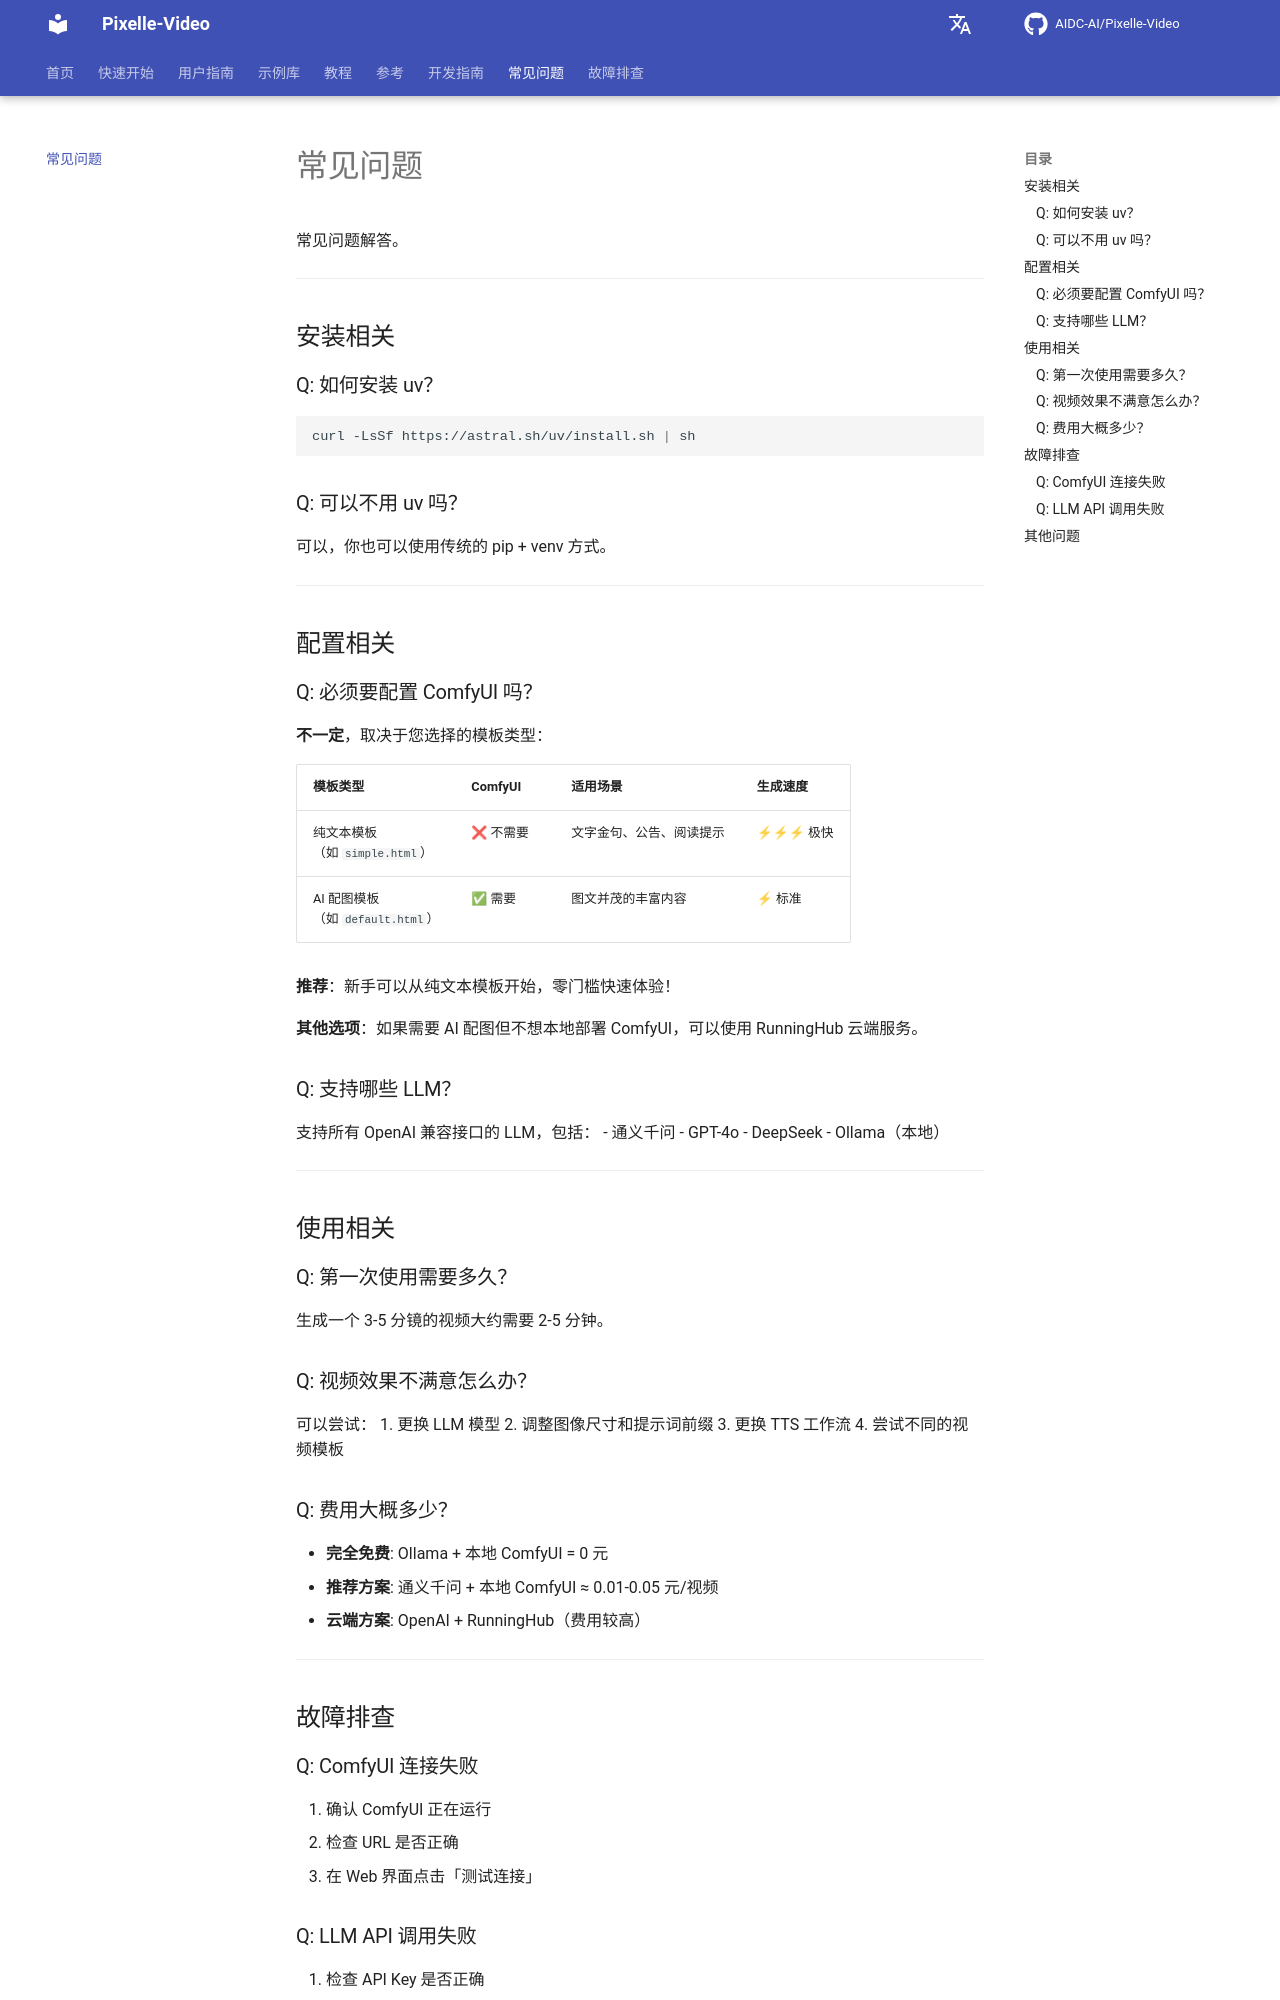

repository: Yhengei/AI-Video-Creator · page: zh/faq/index.html · generator: mkdocs

# 常见问题

常见问题解答。

---

## 安装相关

### Q: 如何安装 uv？

```bash
curl -LsSf https://astral.sh/uv/install.sh | sh
```

### Q: 可以不用 uv 吗？

可以，你也可以使用传统的 pip + venv 方式。

---

## 配置相关

### Q: 必须要配置 ComfyUI 吗？

**不一定**，取决于您选择的模板类型：

| 模板类型 | ComfyUI | 适用场景 | 生成速度 |
|---------|---------|---------|----------|
| 纯文本模板<br/>（如 `simple.html`） | ❌ 不需要 | 文字金句、公告、阅读提示 | ⚡⚡⚡ 极快 |
| AI 配图模板<br/>（如 `default.html`） | ✅ 需要 | 图文并茂的丰富内容 | ⚡ 标准 |

**推荐**：新手可以从纯文本模板开始，零门槛快速体验！

**其他选项**：如果需要 AI 配图但不想本地部署 ComfyUI，可以使用 RunningHub 云端服务。

### Q: 支持哪些 LLM？

支持所有 OpenAI 兼容接口的 LLM，包括：
- 通义千问
- GPT-4o
- DeepSeek
- Ollama（本地）

---

## 使用相关

### Q: 第一次使用需要多久？

生成一个 3-5 分镜的视频大约需要 2-5 分钟。

### Q: 视频效果不满意怎么办？

可以尝试：
1. 更换 LLM 模型
2. 调整图像尺寸和提示词前缀
3. 更换 TTS 工作流
4. 尝试不同的视频模板

### Q: 费用大概多少？

- **完全免费**: Ollama + 本地 ComfyUI = 0 元
- **推荐方案**: 通义千问 + 本地 ComfyUI ≈ 0.01-0.05 元/视频
- **云端方案**: OpenAI + RunningHub（费用较高）

---

## 故障排查
